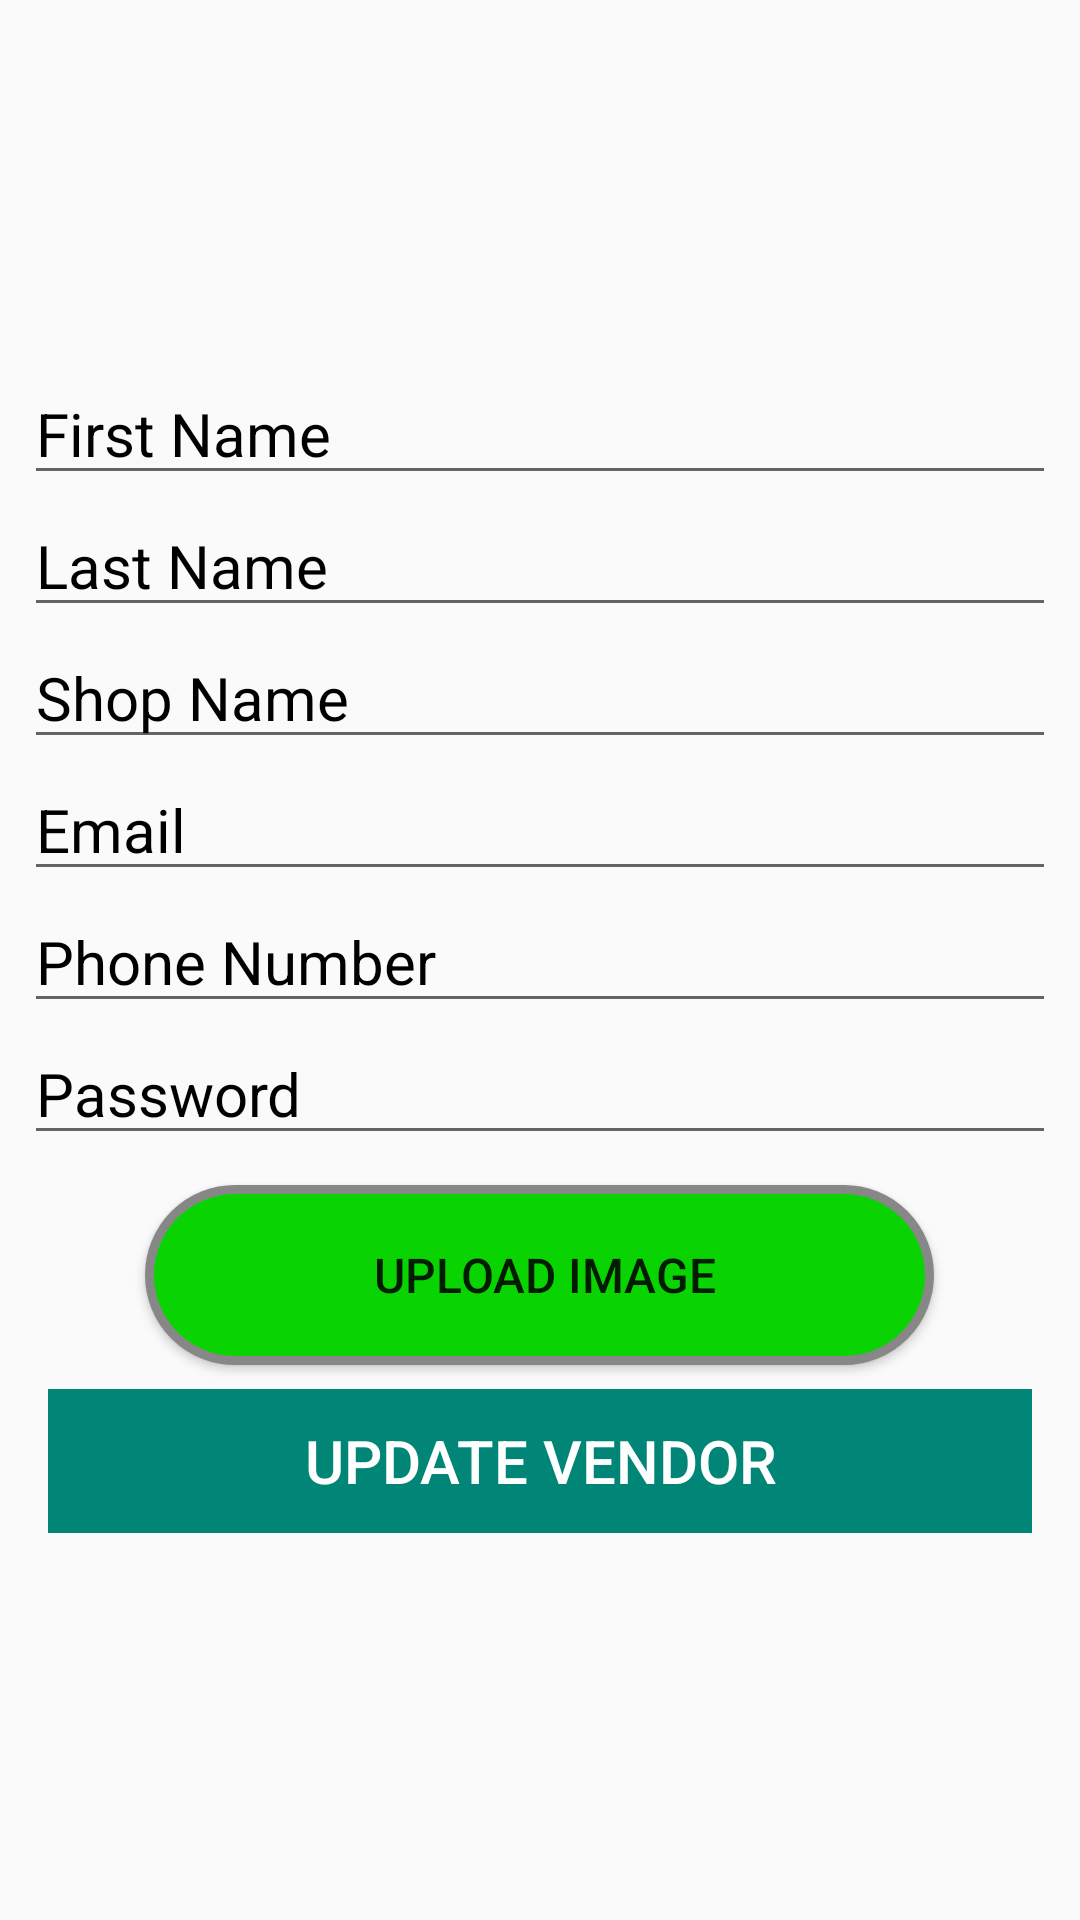

Android layout source for this screen:
<!-- AndroidManifest.xml: application theme AppTheme -->
<!-- res/layout/create_vendor_layout.xml -->
<?xml version="1.0" encoding="utf-8"?>

<RelativeLayout xmlns:android="http://schemas.android.com/apk/res/android"
    xmlns:app="http://schemas.android.com/apk/res-auto"
    xmlns:tools="http://schemas.android.com/tools"
    android:layout_width="match_parent"
    android:layout_height="wrap_content">

    <LinearLayout
        android:orientation="vertical"
        android:layout_marginLeft="8dp"
        android:layout_marginRight="8dp"
        android:layout_centerInParent="true"
        android:layout_width="match_parent"
        android:layout_height="wrap_content">

        <EditText
            android:id="@+id/edtFirstName"
            android:layout_width="match_parent"
            android:layout_height="wrap_content"
            android:hint="@string/edtFirstName"
            android:inputType="textPersonName"
            android:textColor="@android:color/black"
            android:textColorHint="@android:color/black"
            android:textSize="20dp"/>

        <EditText
            android:id="@+id/edtLastName"
            android:layout_width="match_parent"
            android:layout_height="wrap_content"
            android:hint="@string/edtLastName"
            android:inputType="textPersonName"
            android:textColor="@android:color/black"
            android:textColorHint="@android:color/black"
            android:textSize="20dp"/>

        <EditText
            android:id="@+id/edtShopName"
            android:layout_width="match_parent"
            android:layout_height="wrap_content"
            android:hint="@string/shop"
            android:inputType="textPersonName"
            android:textColor="@android:color/black"
            android:textColorHint="@android:color/black"
            android:textSize="20dp"/>

        <EditText
            android:id="@+id/edtEmail"
            android:layout_width="match_parent"
            android:layout_height="wrap_content"
            android:hint="@string/edtEmail"
            android:inputType="textEmailAddress"
            android:textColor="@android:color/black"
            android:textColorHint="@android:color/black"
            android:textSize="20dp" />

        <EditText
            android:id="@+id/edtPhoneNumber"
            android:layout_width="match_parent"
            android:layout_height="wrap_content"
            android:hint="@string/edtPhoneNumber"
            android:inputType="phone"
            android:textColor="@android:color/black"
            android:textColorHint="@android:color/black"
            android:textSize="20dp" />

        <EditText
            android:id="@+id/edtPassword"
            android:layout_width="match_parent"
            android:layout_height="wrap_content"
            android:ems="10"
            android:hint="@string/edtPassword"
            android:textColor="@android:color/black"
            android:textColorHint="@android:color/black"
            android:textSize="20dp"
            android:inputType="textPassword" />

        <Button
            android:id="@+id/uploadImg"
            android:layout_width="263dp"
            android:layout_height="60dip"
            android:layout_gravity="center"
            android:layout_marginTop="10dp"
            android:background="@drawable/buttonshape"
            android:drawableLeft="@drawable/ic_add_a_photo_black_24dp"
            android:drawablePadding="2dip"
            android:gravity="center"
            android:paddingLeft="30dip"
            android:paddingRight="26dip"
            android:singleLine="true"
            android:text="@string/UploadImg"
            android:textSize="16dp" />

        <LinearLayout
            android:layout_width="match_parent"
            android:layout_height="wrap_content"
            android:orientation="horizontal"
            android:weightSum="2">

            <Button
                android:id="@+id/btnUpdate"
                style="?android:attr/buttonBarButtonStyle"
                android:layout_width="match_parent"
                android:layout_height="wrap_content"
                android:layout_margin="8dp"
                android:layout_marginTop="10dp"
                android:background="@color/colorPrimary"
                android:shadowColor="@android:color/black"
                android:textColor="@android:color/white"
                android:textSize="20dp"
                android:text="@string/UpdateVendor"
                android:textColorLink="@color/common_google_signin_btn_text_dark_focused" />

        </LinearLayout>

    </LinearLayout>



</RelativeLayout>
<!-- resources referenced by this layout -->
<resources>
  <color name="colorPrimary">#008577</color>
  <!-- drawable buttonshape (drawable) -->
  <?xml version="1.0" encoding="utf-8"?>
  
  <shape xmlns:android="http://schemas.android.com/apk/res/android" android:shape="rectangle" >
      <corners
          android:radius="100dp"
          />
      <solid
          android:color="#09D402"
          />
      <padding
          android:left="0dp"
          android:top="0dp"
          android:right="0dp"
          android:bottom="0dp"
          />
      <size
          android:width="100dp"
          android:height="100dp"
          />
      <stroke
          android:width="3dp"
          android:color="#878787"
          />
  </shape>
  <string name="UpdateVendor">Update Vendor</string>
  <string name="UploadImg">Upload Image</string>
  <string name="edtEmail">Email</string>
  <string name="edtFirstName">First Name</string>
  <string name="edtLastName">Last Name</string>
  <string name="edtPassword">Password</string>
  <string name="edtPhoneNumber">Phone Number</string>
  <string name="shop">Shop Name</string>
  <style name="AppTheme" parent="Theme.AppCompat.Light.NoActionBar">
          
          <item name="colorPrimary">@color/colorPrimary</item>
          <item name="colorPrimaryDark">@color/colorPrimaryDark</item>
          <item name="colorAccent">@color/colorAccent</item>
      </style>
  <color name="colorPrimaryDark">#00574B</color>
  <color name="colorAccent">#21aef4</color>
</resources>
